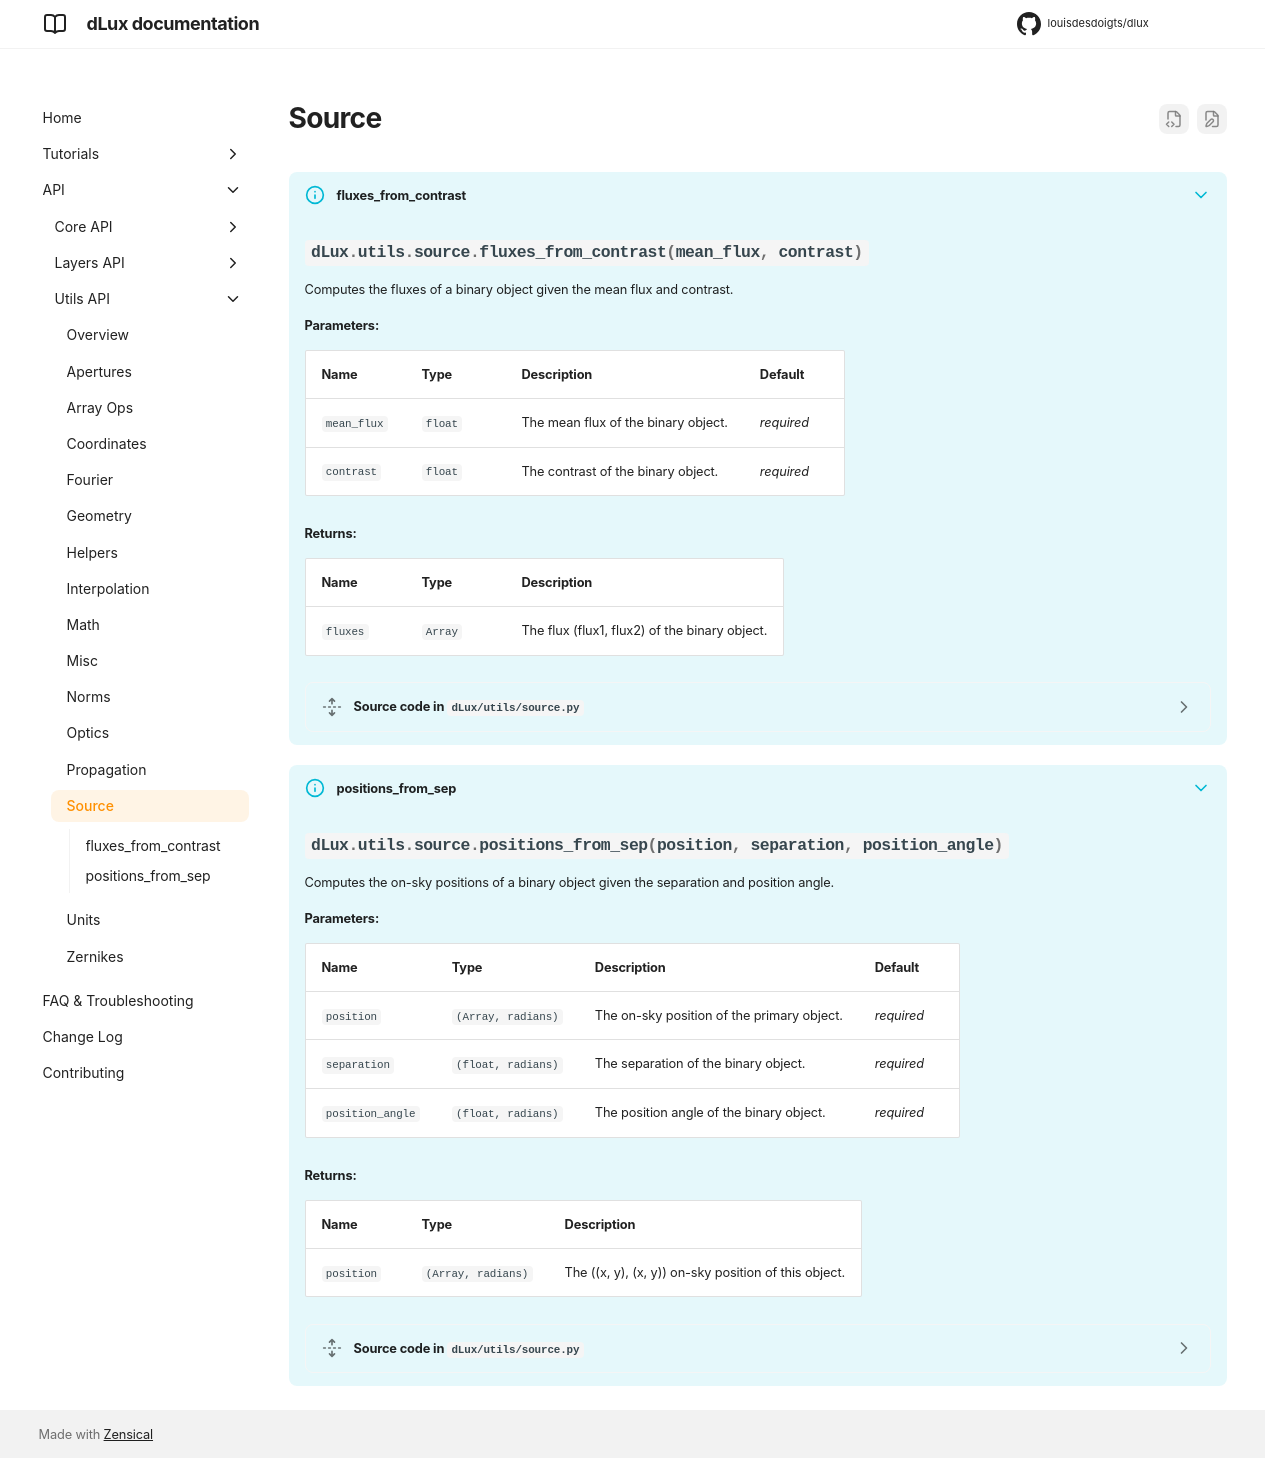

repository: LouisDesdoigts/dLux · page: dev/API/utils/source/index.html · generator: mkdocs

# Source

???+ info "fluxes_from_contrast"
    ::: dLux.utils.source.fluxes_from_contrast

???+ info "positions_from_sep"
    ::: dLux.utils.source.positions_from_sep
